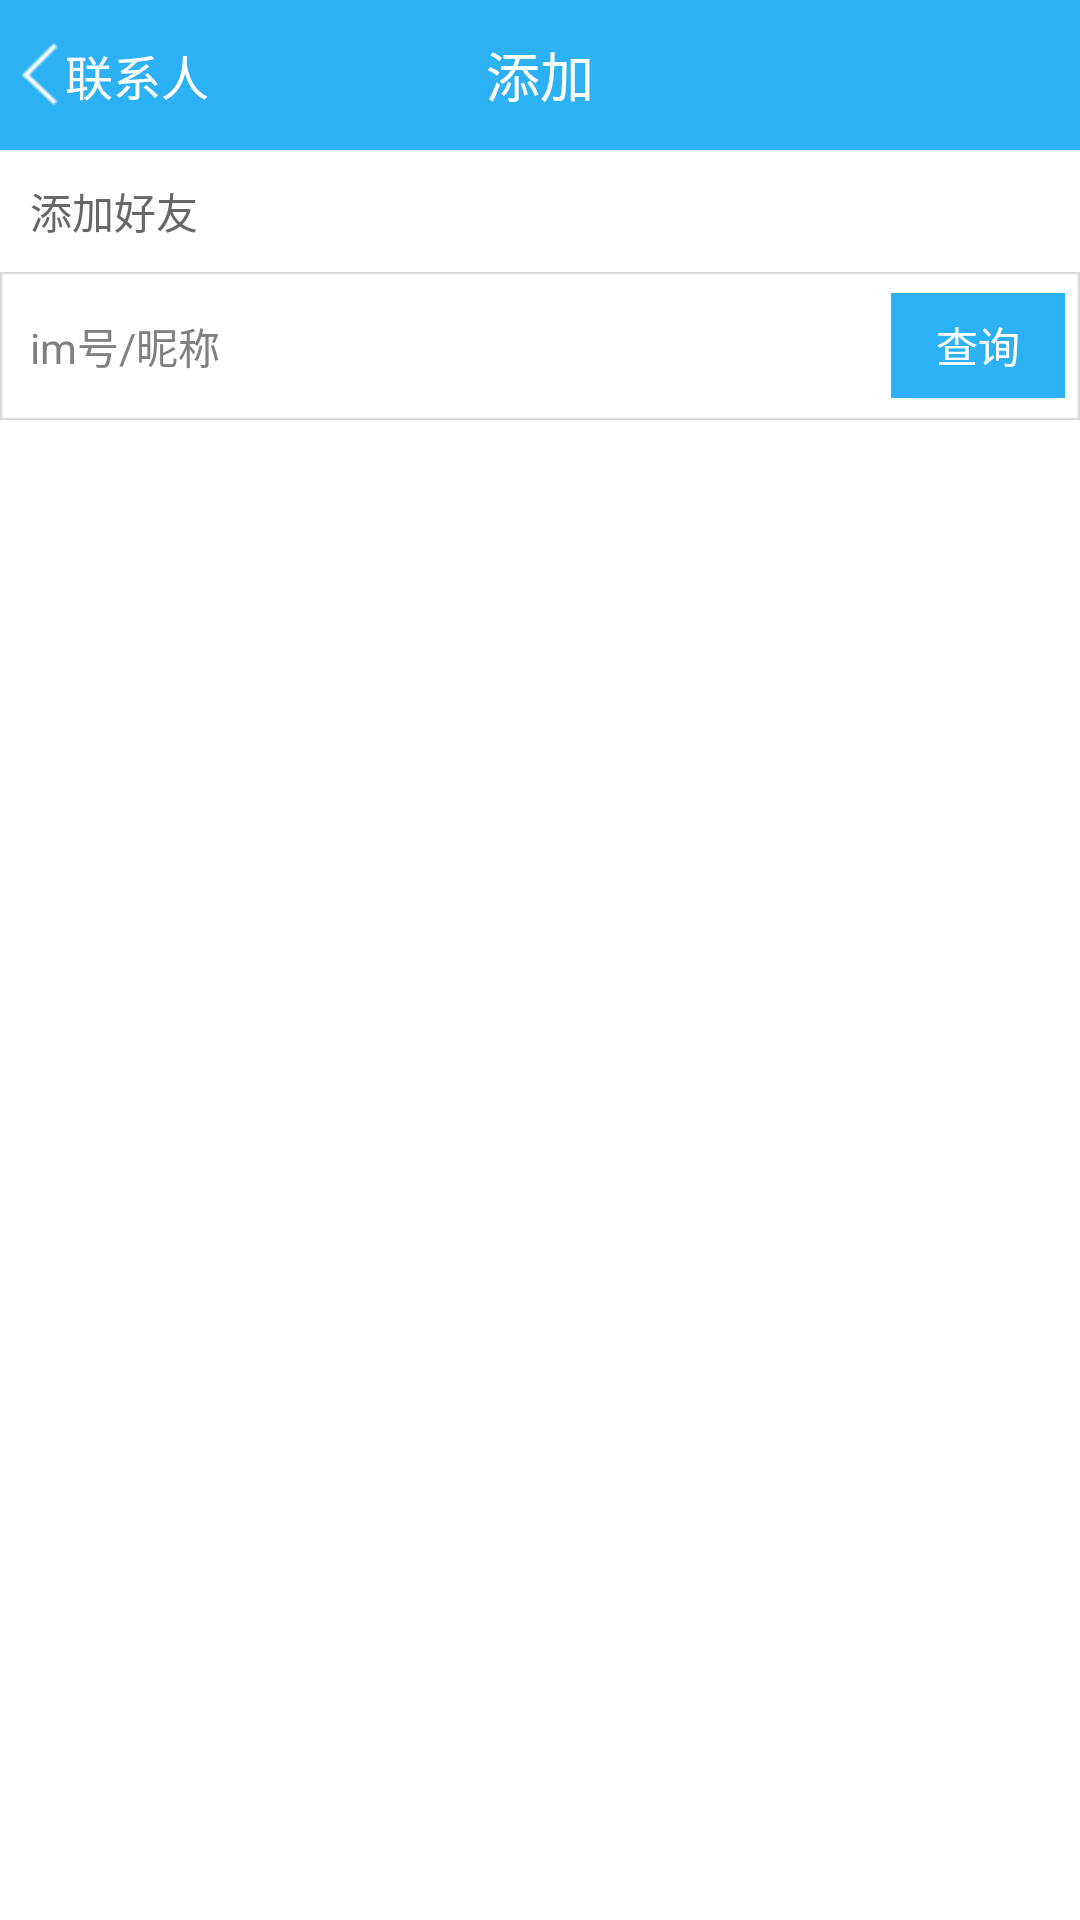

Reconstruct the res/layout file that produces this screen, plus the resources it refers to.
<!-- AndroidManifest.xml: application theme AppTheme -->
<!-- res/layout/add_friend_activity.xml -->
<?xml version="1.0" encoding="utf-8"?>

<LinearLayout xmlns:android="http://schemas.android.com/apk/res/android"
    android:layout_width="match_parent"
    android:layout_height="match_parent"
    android:background="@android:color/white"
    android:orientation="vertical" >

    <RelativeLayout
        style="@style/titleStyle"
        android:layout_width="match_parent" >

        <TextView
            style="@style/titleTextStyle"
            android:layout_width="wrap_content"
            android:layout_height="wrap_content"
            android:layout_centerInParent="true"
            android:text="@string/im_add_str" />

        <TextView
            android:id="@+id/back_btn_id"
            android:layout_width="wrap_content"
            android:layout_height="match_parent"
            android:layout_alignParentLeft="true"
            android:drawableLeft="@drawable/im_back_navi_icon"
            android:gravity="center"
            android:paddingLeft="5dip"
            android:paddingRight="20dip"
            android:text="@string/im_tool_contact_str"
            android:textColor="@android:color/white"
            android:textSize="16sp" />
    </RelativeLayout>

    <LinearLayout
        android:layout_width="match_parent"
        android:layout_height="match_parent"
        android:layout_weight="1"
        android:orientation="vertical" >

        <TextView
            android:layout_width="match_parent"
            android:layout_height="wrap_content"
            android:padding="10dip"
            android:text="@string/im_add_user_lable"
            android:textColor="@color/color_676767"
            android:textSize="14sp" />

        <LinearLayout
            android:layout_width="match_parent"
            android:layout_height="wrap_content"
            android:background="@drawable/am_forum_tool_bg"
            android:gravity="center_vertical"
            android:orientation="horizontal" >

            <EditText
                android:id="@+id/editview_id"
                android:layout_width="match_parent"
                android:layout_height="40dip"
                android:layout_marginLeft="5dip"
                android:layout_marginRight="5dip"
                android:layout_weight="1"
                android:background="@android:color/transparent"
                android:gravity="left|center_vertical"
                android:hint="@string/im_useraccount_hide_str"
                android:paddingBottom="3dip"
                android:paddingLeft="5dip"
                android:paddingTop="3dip"
                android:singleLine="true"
                android:textColor="@android:color/black"
                android:textSize="14sp" />

            <Button
                android:id="@+id/search_btn_id"
                android:layout_width="wrap_content"
                android:layout_height="35dip"
                android:layout_marginRight="5dip"
                android:background="@color/color_title_bg"
                android:paddingLeft="15dip"
                android:paddingRight="15dip"
                android:text="@string/im_search_btn_id"
                android:textColor="@android:color/white"
                android:textSize="14sp" />
        </LinearLayout>

        <ListView
            android:id="@+id/listview_id"
            android:layout_width="match_parent"
            android:layout_height="match_parent"
            android:layout_weight="1"
            android:background="@android:color/transparent"
            android:cacheColorHint="@android:color/transparent"
            android:divider="@drawable/am_forum_tool_line"
            android:footerDividersEnabled="true"
            android:headerDividersEnabled="true" >
        </ListView>
    </LinearLayout>

</LinearLayout>
<!-- resources referenced by this layout -->
<resources>
  <color name="color_676767">#676767</color>
  <color name="color_title_bg">#2cb1f4</color>
  <!-- drawable am_forum_tool_bg: png bitmap (drawable-hdpi, 1153 bytes) -->
  <!-- drawable am_forum_tool_line: png bitmap (drawable-hdpi, 735 bytes) -->
  <!-- drawable im_back_navi_icon: png bitmap (drawable-hdpi, 1228 bytes) -->
  <string name="im_add_str">添加</string>
  <string name="im_add_user_lable">添加好友</string>
  <string name="im_search_btn_id">查询</string>
  <string name="im_tool_contact_str">联系人</string>
  <string name="im_useraccount_hide_str">im号/昵称</string>
  <style name="titleStyle">
          <item name="android:layout_height">50dip</item>
          <item name="android:background">@color/color_title_bg</item>
      </style>
  <style name="titleTextStyle">
          <item name="android:textSize">18sp</item>
          <item name="android:textColor">@android:color/white</item>
      </style>
  <style name="AppTheme" parent="AppBaseTheme">
          
      </style>
  <style name="AppBaseTheme" parent="android:Theme.Light">
          
      </style>
</resources>
